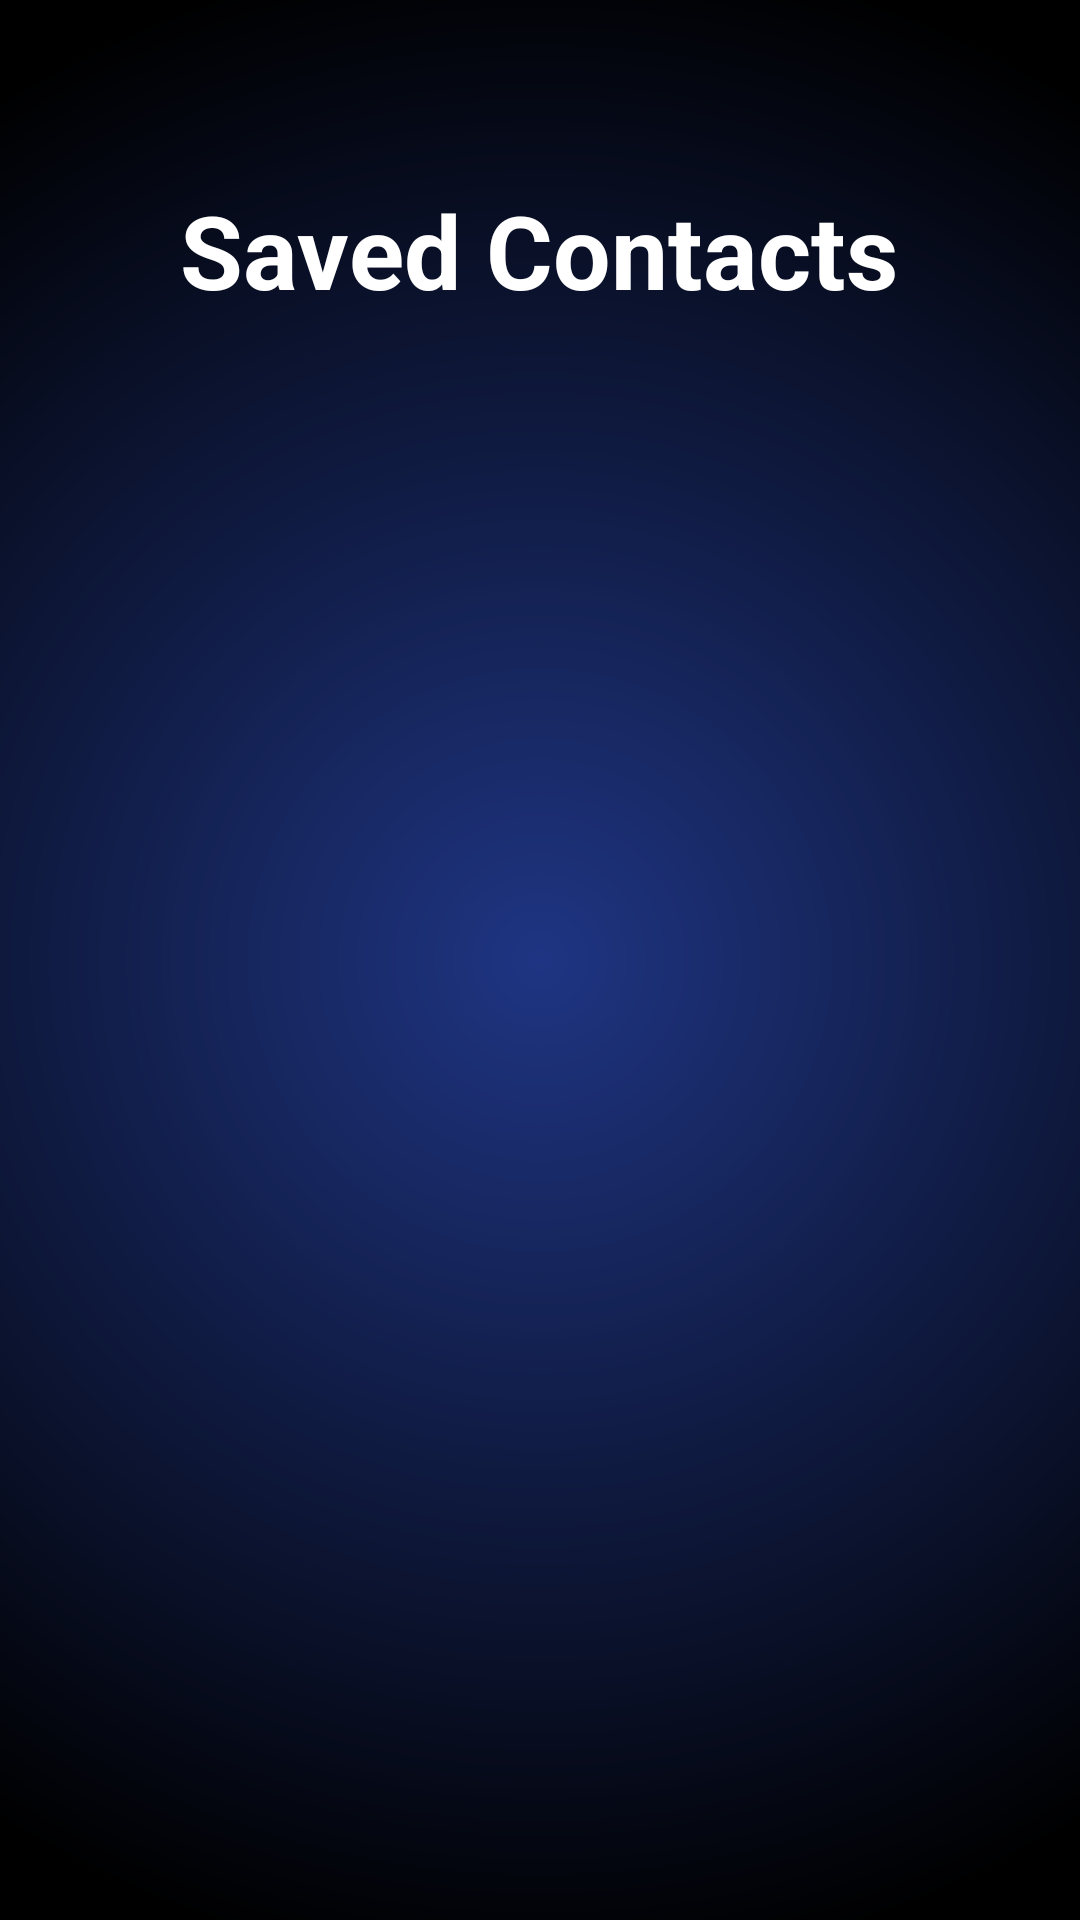

This screen was rendered from an Android layout file. Write that file and the resources it references.
<!-- AndroidManifest.xml: application theme Theme.Fearless -->
<!-- res/layout/activity_saved_contacts.xml -->
<?xml version="1.0" encoding="utf-8"?>
<androidx.constraintlayout.widget.ConstraintLayout
    xmlns:android="http://schemas.android.com/apk/res/android"
    xmlns:app="http://schemas.android.com/apk/res-auto"
    xmlns:tools="http://schemas.android.com/tools"
    android:layout_width="match_parent"
    android:layout_height="match_parent"
    tools:context=".saved_contacts"
    android:background="@drawable/gradient">

    <TextView
        android:id="@+id/textView4"
        android:layout_width="wrap_content"
        android:layout_height="wrap_content"
        android:text="Saved Contacts"
        android:textColor="@color/white"
        android:textSize="34sp"
        android:textStyle="bold"
        app:layout_constraintBottom_toBottomOf="parent"
        app:layout_constraintEnd_toEndOf="parent"
        app:layout_constraintHorizontal_bias="0.497"
        app:layout_constraintStart_toStartOf="parent"
        app:layout_constraintTop_toTopOf="parent"
        app:layout_constraintVertical_bias="0.102" />

    <androidx.recyclerview.widget.RecyclerView
        android:id="@+id/recyclerView"
        android:layout_width="349dp"
        android:layout_height="617dp"
        app:layout_constraintBottom_toBottomOf="parent"
        app:layout_constraintEnd_toEndOf="parent"
        app:layout_constraintStart_toStartOf="parent"
        app:layout_constraintTop_toBottomOf="@id/textView4"
        app:layout_constraintVertical_bias="0.5" />

</androidx.constraintlayout.widget.ConstraintLayout>
<!-- resources referenced by this layout -->
<resources>
  <color name="white">#FFFFFFFF</color>
  <!-- drawable gradient (drawable) -->
  <?xml version="1.0" encoding="utf-8"?>
  <shape
      xmlns:android="http://schemas.android.com/apk/res/android"
      android:shape="rectangle">
  
      <gradient
          android:type="radial"
          android:gradientRadius="340dp"
          android:startColor="#1F3583"
          android:endColor="#000000">
  
      </gradient>
  
  </shape>
  <style name="Theme.Fearless" parent="Base.Theme.Fearless" />
  <style name="Base.Theme.Fearless" parent="Theme.Material3.DayNight.NoActionBar">
          
          
      </style>
</resources>
